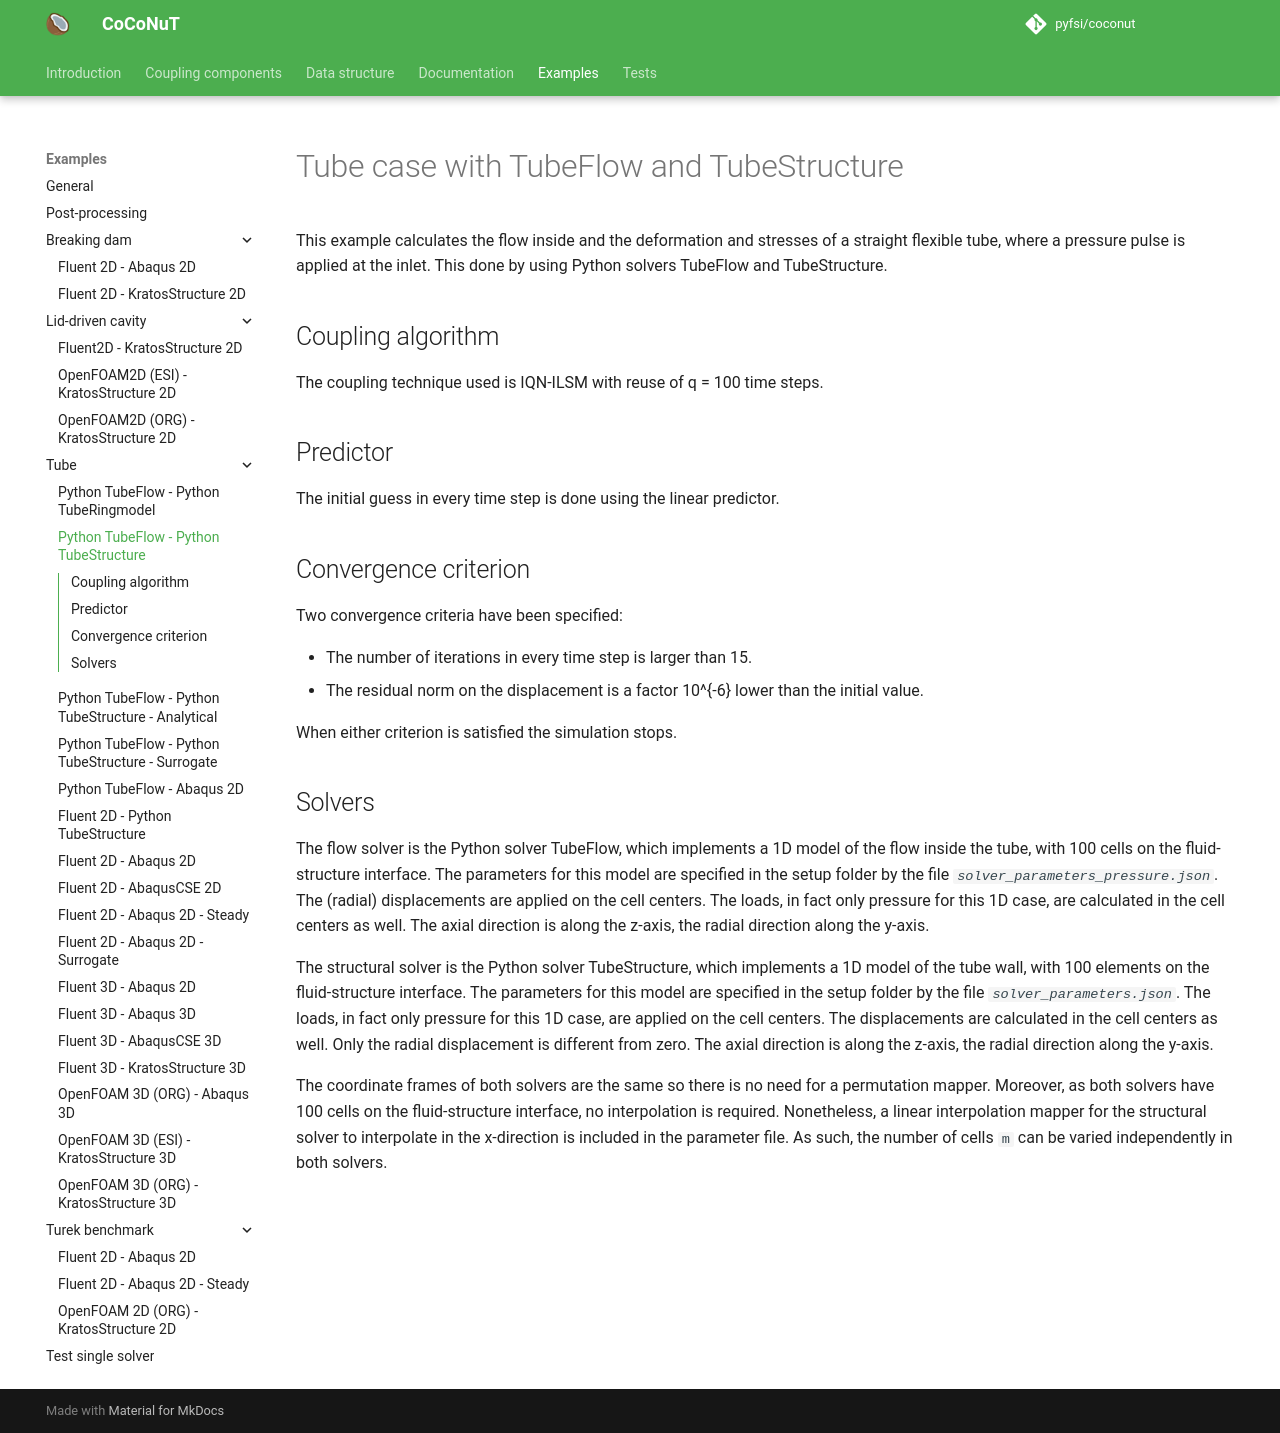

repository: pyfsi/coconut · page: tube_tube_flow_tube_structure.html · generator: mkdocs

# Tube case with TubeFlow and TubeStructure

This example calculates the flow inside and the deformation and stresses of a straight flexible tube, where a pressure pulse is applied at the inlet.
This done by using Python solvers TubeFlow and TubeStructure.

## Coupling algorithm

The coupling technique used is IQN-ILSM with reuse of $q = 100$ time steps.

## Predictor

The initial guess in every time step is done using the linear predictor.

## Convergence criterion

Two convergence criteria have been specified:

- The number of iterations in every time step is larger than 15.
- The residual norm on the displacement is a factor $10^{-6}$ lower than the initial value.
 
When either criterion is satisfied the simulation stops.

## Solvers

The flow solver is the Python solver TubeFlow, which implements a 1D model of the flow inside the tube,
with 100 cells on the fluid-structure interface. 
The parameters for this model are specified in the setup folder by the file *`solver_parameters_pressure.json`*.
The (radial) displacements are applied on the cell centers.
The loads, in fact only pressure for this 1D case, are calculated in the cell centers as well.
The axial direction is along the z-axis, the radial direction along the y-axis.

The structural solver is the Python solver TubeStructure, which implements a 1D model of the tube wall,
with 100 elements on the fluid-structure interface.
The parameters for this model are specified in the setup folder by the file *`solver_parameters.json`*.
The loads, in fact only pressure for this 1D case, are applied on the cell centers.
The displacements are calculated in the cell centers as well. Only the radial displacement is different from zero.
The axial direction is along the z-axis, the radial direction along the y-axis.

The coordinate frames of both solvers are the same so there is no need for a permutation mapper.
Moreover, as both solvers have 100 cells on the fluid-structure interface, no interpolation is required.
Nonetheless, a linear interpolation mapper for the structural solver to interpolate in the x-direction is included in the parameter file. 
As such, the number of cells `m` can be varied independently in both solvers.
